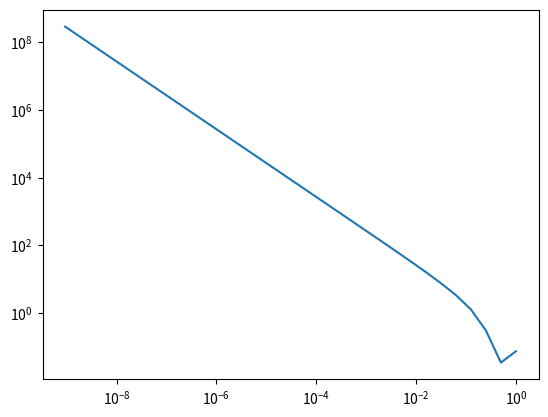

The matplotlib source for this figure:

# %%

import numpy
import matplotlib.pyplot as plt
h = []
cd = []
deriv = []
abs_err = []
rel_err = []

for i in range (0,31):
    h.append(2**(-i))
    cd.append((numpy.cos(1+h[i])) - numpy.cos(1-h[i])/(2*h[i]))
    deriv.append(-numpy.sin(1))
    abs_err.append(abs(cd[i] - deriv[i]))
    rel_err.append(abs_err[i] / deriv[i])

plt.loglog(h,abs_err)
plt.loglog(h,rel_err)
# %%
